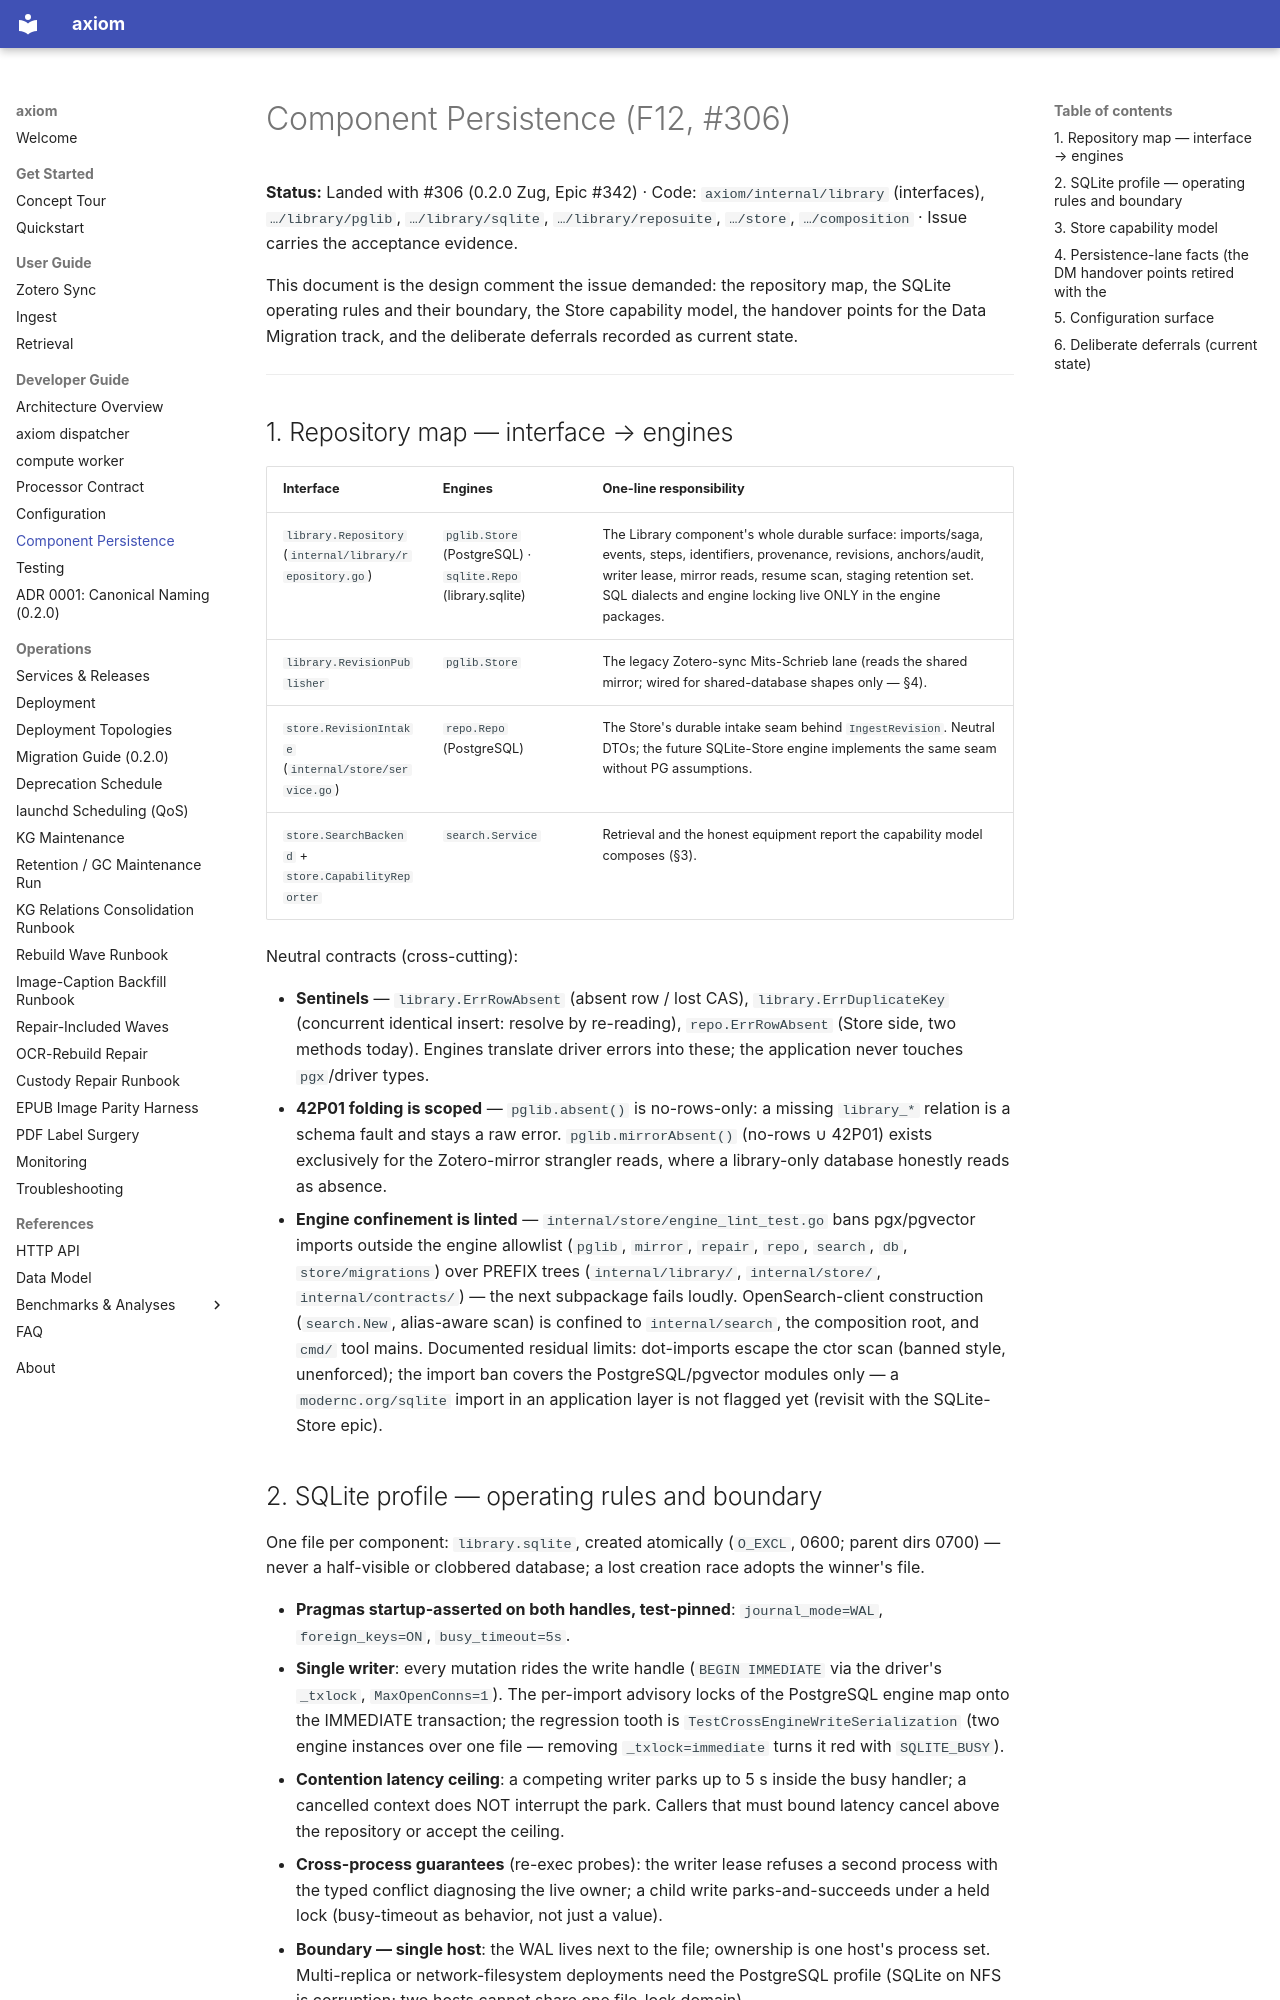

repository: Cyb3rDudu/axiom · page: developer-guide/component-persistence/index.html · generator: mkdocs

# Component Persistence (F12, #306)

**Status:** Landed with #306 (0.2.0 Zug, Epic #342) · Code: `axiom/internal/library` (interfaces), `…/library/pglib`, `…/library/sqlite`, `…/library/reposuite`, `…/store`, `…/composition` · Issue carries the acceptance evidence.

This document is the design comment the issue demanded: the repository
map, the SQLite operating rules and their boundary, the Store capability
model, the handover points for the Data Migration track, and the
deliberate deferrals recorded as current state.

---

## 1. Repository map — interface → engines

| Interface | Engines | One-line responsibility |
|---|---|---|
| `library.Repository` (`internal/library/repository.go`) | `pglib.Store` (PostgreSQL) · `sqlite.Repo` (library.sqlite) | The Library component's whole durable surface: imports/saga, events, steps, identifiers, provenance, revisions, anchors/audit, writer lease, mirror reads, resume scan, staging retention set. SQL dialects and engine locking live ONLY in the engine packages. |
| `library.RevisionPublisher` | `pglib.Store` | The legacy Zotero-sync Mits-Schrieb lane (reads the shared mirror; wired for shared-database shapes only — §4). |
| `store.RevisionIntake` (`internal/store/service.go`) | `repo.Repo` (PostgreSQL) | The Store's durable intake seam behind `IngestRevision`. Neutral DTOs; the future SQLite-Store engine implements the same seam without PG assumptions. |
| `store.SearchBackend` + `store.CapabilityReporter` | `search.Service` | Retrieval and the honest equipment report the capability model composes (§3). |

Neutral contracts (cross-cutting):

- **Sentinels** — `library.ErrRowAbsent` (absent row / lost CAS),
  `library.ErrDuplicateKey` (concurrent identical insert: resolve by
  re-reading), `repo.ErrRowAbsent` (Store side, two methods today).
  Engines translate driver errors into these; the application never
  touches `pgx`/driver types.
- **42P01 folding is scoped** — `pglib.absent()` is no-rows-only: a
  missing `library_*` relation is a schema fault and stays a raw error.
  `pglib.mirrorAbsent()` (no-rows ∪ 42P01) exists exclusively for the
  Zotero-mirror strangler reads, where a library-only database honestly
  reads as absence.
- **Engine confinement is linted** —
  `internal/store/engine_lint_test.go` bans pgx/pgvector imports outside
  the engine allowlist (`pglib`, `mirror`, `repair`, `repo`, `search`,
  `db`, `store/migrations`) over PREFIX trees (`internal/library/`,
  `internal/store/`, `internal/contracts/`) — the next subpackage fails
  loudly. OpenSearch-client construction (`search.New`, alias-aware
  scan) is confined to `internal/search`, the composition root, and
  `cmd/` tool mains. Documented residual limits: dot-imports escape the
  ctor scan (banned style, unenforced); the import ban covers the
  PostgreSQL/pgvector modules only — a `modernc.org/sqlite` import in an
  application layer is not flagged yet (revisit with the SQLite-Store
  epic).
